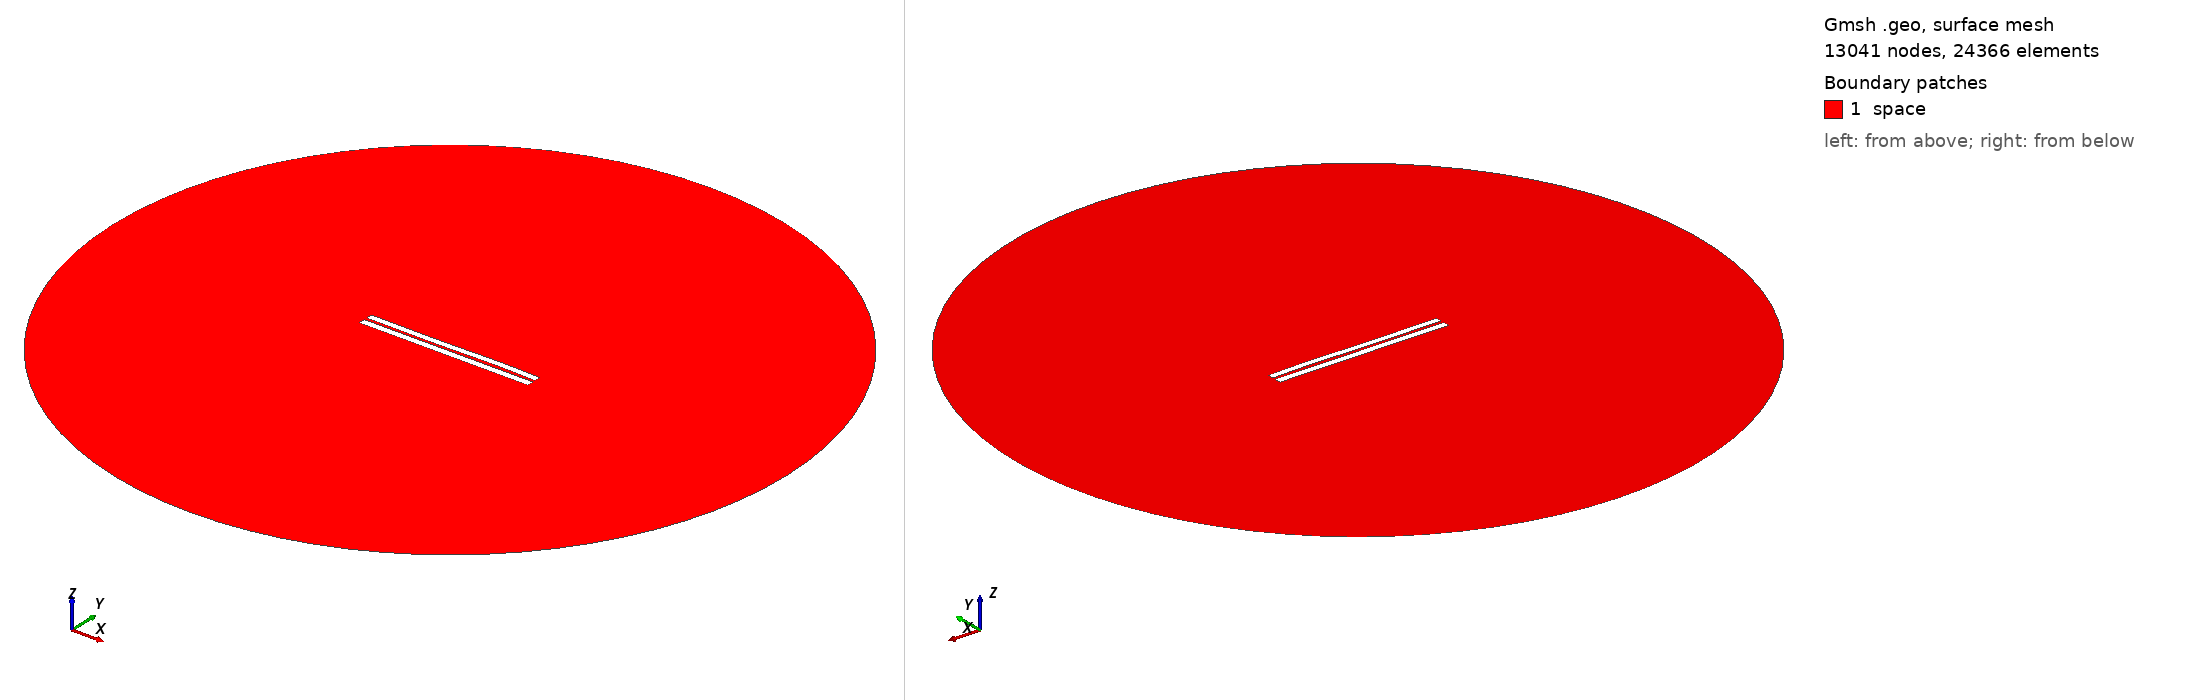

Gmsh geometry script, surface-meshed: 13041 nodes, 24366 surface elements. Boundary patches (legend numbers): 1 space. Left view from above one corner, right view from below the opposite corner. Legend entries are the model's physical surfaces. The drawing asked Gmsh for element sizes between 1% and 20% of the model's largest extent; the script's own settings can give other sizes.

=== 3554.geo (drawn) ===
//---------------------------------------
// Geometry kernel
//---------------------------------------

SetFactory("OpenCASCADE");



//---------------------------------------
// Parameters of the geometry
//---------------------------------------

// Overetch of the upper plate
overetch = 0.125;

// Distance between the plates
distance = 1.5;

// Discretization over the x axis (for the deformation)
nx = 50; 

// Length of the plate
L = 100 - overetch; 

// Number of modes
n = 4; 

// 1st mode coefficient
coeff(1) = 0.07499999999999998;
beta(1) = 0.596864 * 3.1415926535 / L;

// 2nd mode coefficient
coeff(2) = 0.0;
beta(2) = 1.49418 * 3.1415926535 / L;

// 3rd mode coefficient
coeff(3) = -0.15;
beta(3) = 2.50025 * 3.1415926535 / L;

// 4th mode coefficient
coeff(4) = 0.07499999999999998;
beta(4) = 3.49999 * 3.1415926535 / L;



//---------------------------------------
// Upper plate (deformed rectangle)
//---------------------------------------

// Coordiantes of the upper plate
xmin = -50;
xmax = 50 - overetch;

// Height of the upper plate
yheight = 4 - 2 * overetch;

// Indexes of the points
UpperID[] = {};
LowerID[] = {};
LeftID[] = {};
RightID[] = {};

// Point index
p = 1;

// Horizontal edges
For i In {1:nx}
    x = xmin + (i-1)*(xmax - xmin)/(nx-1);

    y_bottom = distance / 2 + overetch;
    For j In {1:n}
        C = (Cosh(beta(j)*L) + Cos(beta(j)*L)) / (Sinh(beta(j)*L) + Sin(beta(j)*L));
        y_bottom  = y_bottom + coeff(j) * (Cosh(beta(j)*(x+50)) - Cos(beta(j)*(x+50)) - C * (Sinh(beta(j)*(x+50)) - Sin(beta(j)*(x+50))));
    EndFor

    y_top = y_bottom + yheight;

    Point(p) = {x, y_top, 0, 1.0};
    UpperID[i] = p;
    p = p + 1;

    Point(p) = {x, y_bottom, 0, 1.0};
    LowerID[i] = p;
    p = p + 1;
EndFor

// Create point lists
UpperPts[] = {}; LowerPts[] = {};
For i In {1:nx}
  UpperPts[] += {UpperID[i]};
  LowerPts[] += {LowerID[i]};
EndFor

// Build splines
Spline(1) = {UpperPts[]};
Spline(2) = {LowerPts[]};
Line(3) = {LowerPts[nx-1], UpperPts[nx-1]};
Line(4) = {LowerPts[0], UpperPts[0]};

// Build the plane surface
Curve Loop(1) = {2, 3, -1, -4};
Plane Surface(1) = {1};



//---------------------------------------
// Lower plate (rectangle)
//---------------------------------------

// Vertices
Point(1001) = {-50, -1, 0, 1.0};
Point(1002) = { 50, -1, 0, 1.0};
Point(1003) = { 50,  -5, 0, 1.0};
Point(1004) = {-50,  -5, 0, 1.0};

// Edges
Line(5) = {1001, 1002};
Line(6) = {1002, 1003};
Line(7) = {1003, 1004};
Line(8) = {1004, 1001};

// Plane surface
Line Loop(2) = {5, 6, 7, 8};
Plane Surface(2) = {2}; 



//---------------------------------------
// Outer (fictious) boundary
//---------------------------------------

// Points
Point(1005) = {0, 0, 0};       // Center
Point(1006) = {200, 0, 0};     // Start point
Point(1007) = {0, 200, 0};     // 90 degrees
Point(1008) = {-200, 0, 0};    // 180 degrees
Point(1009) = {0, -200, 0};    // 270 degrees

// Circle arcs (each needs start, center, end)
Circle(9) = {1006, 1005, 1007};
Circle(10) = {1007, 1005, 1008};
Circle(11) = {1008, 1005, 1009};
Circle(12) = {1009, 1005, 1006};

// Plane surface for the entire domain
Curve Loop(3) = {9, 10, 11, 12};
Surface(3) = {3};

// Subtract the plates from the whole domain to obtain the actual domain where we want to solve the equations
BooleanDifference{ Surface{3}; Delete; }{ Surface{1}; Surface{2}; Delete; }




//---------------------------------------
// Transfinite Lines/Curves
//---------------------------------------

// Set the number of points on the boundaries
r = 7;

// Plates
Transfinite Curve {1, 2} = 50*r Using Progression 1;
Transfinite Curve {3, 4} = 2*r Using Progression 1;
Transfinite Line {5, 7} = 50*r Using Progression 1;
Transfinite Line {6, 8} = 2*r Using Progression 1;

// Outer boundary
Transfinite Line {9, 10, 11, 12} = 20 Using Progression 1;



//---------------------------------------
// Physical groups
//---------------------------------------                

// Physical curves (boundaries)
Physical Line("force_segment", 10) = {2};
Physical Line("upper_plate", 11) = {1, 3, 4};
Physical Line("lower_plate", 12) = {5, 6, 7, 8};
Physical Line("boundary", 20) = {9, 10, 11, 12};

// Physical Surfaces
Physical Surface("space", 30) = {3};



//---------------------------------------
// 6. Generate the Mesh
//---------------------------------------

// 2D mesh generation
Mesh 2;
